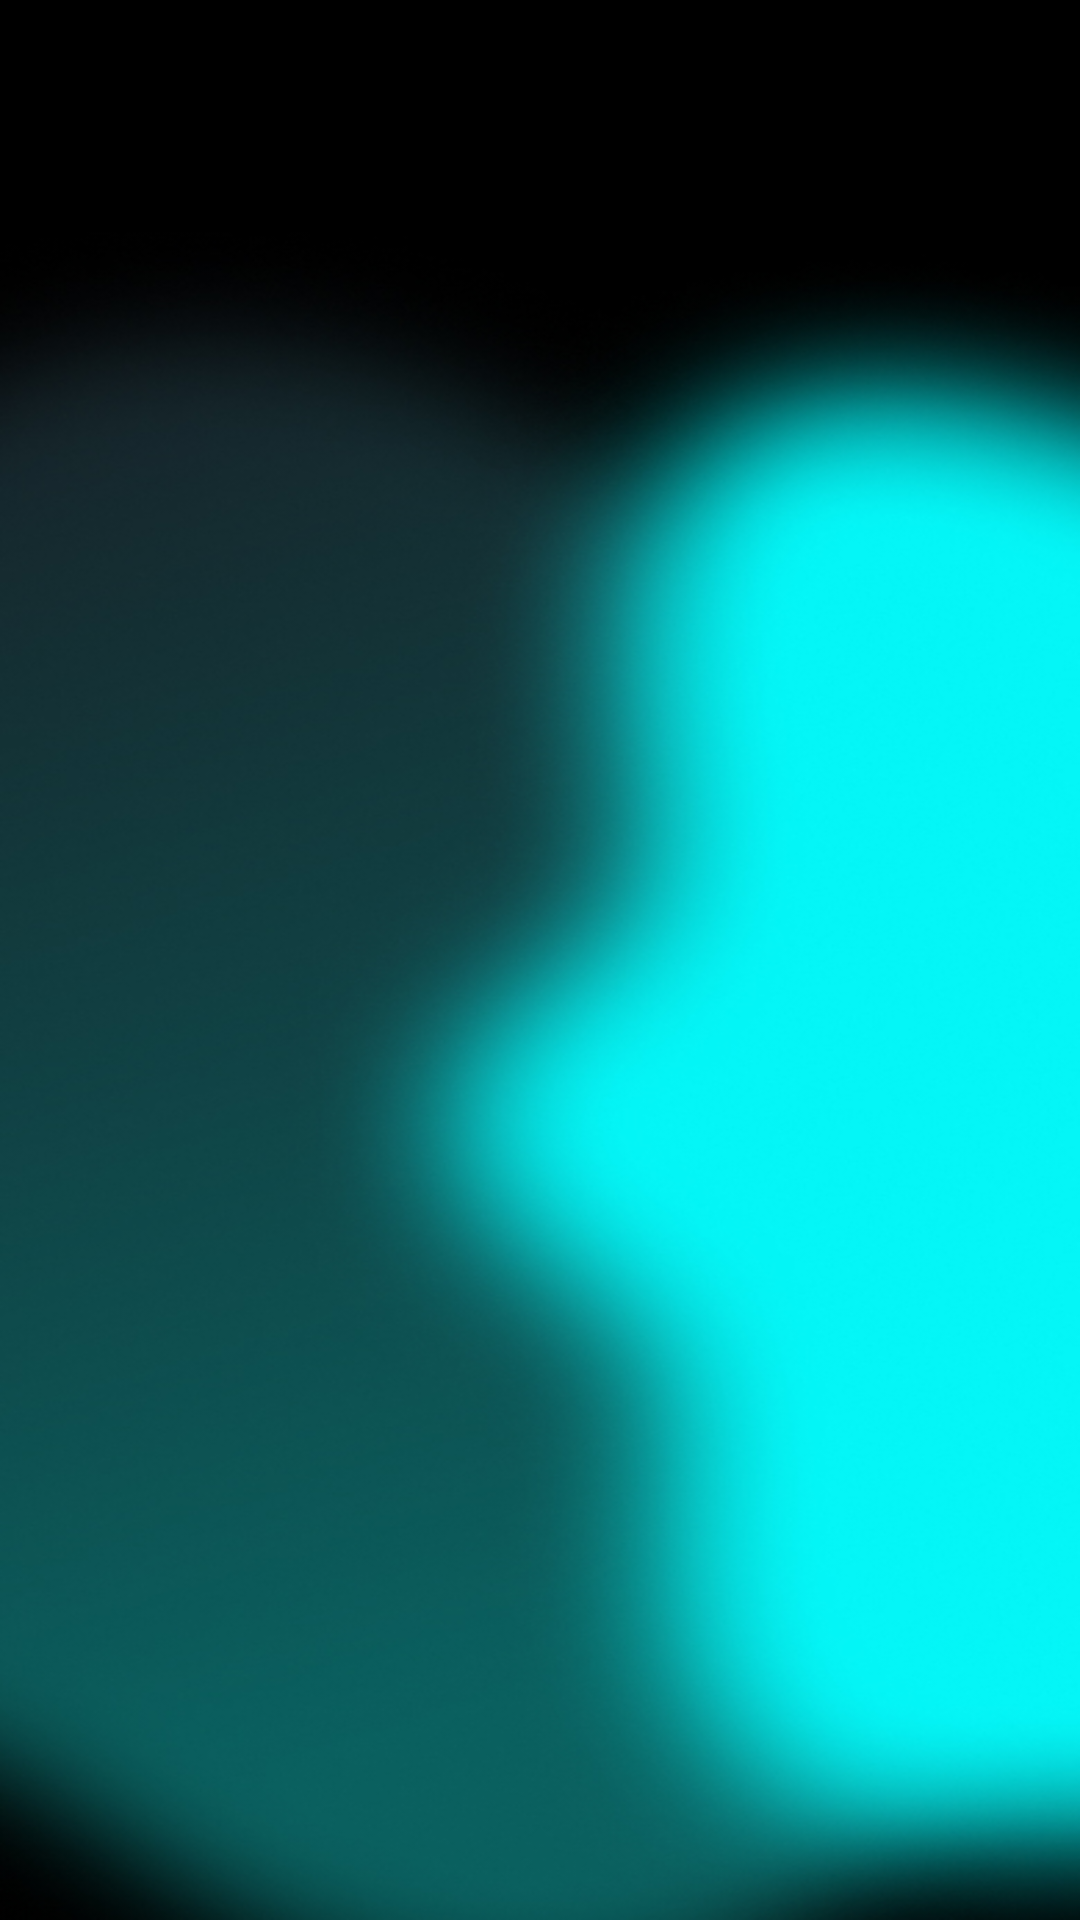

Reconstruct the res/layout file that produces this screen, plus the resources it refers to.
<!-- AndroidManifest.xml: application theme Theme.Keries -->
<!-- res/layout/fragment_shop.xml -->
<?xml version="1.0" encoding="utf-8"?>
<FrameLayout xmlns:android="http://schemas.android.com/apk/res/android"
    xmlns:app="http://schemas.android.com/apk/res-auto"
    xmlns:tools="http://schemas.android.com/tools"
    android:layout_width="match_parent"
    android:layout_height="match_parent"
    android:background="@color/black"
    tools:context=".fragments.Shop">

    <androidx.core.widget.NestedScrollView
        android:layout_width="match_parent"
        android:background="@drawable/backgroundimage2"
        android:layout_height="match_parent">

        <androidx.constraintlayout.widget.ConstraintLayout
            android:layout_width="match_parent"
            android:layout_height="wrap_content">

            <androidx.constraintlayout.widget.Guideline
                android:id="@+id/rightGuide"
                android:layout_width="wrap_content"
                android:layout_height="wrap_content"
                android:orientation="vertical"
                app:layout_constraintGuide_percent="0.95" />

            <androidx.constraintlayout.widget.Guideline
                android:id="@+id/leftGuide"
                android:layout_width="wrap_content"
                android:layout_height="wrap_content"
                android:orientation="vertical"
                app:layout_constraintGuide_percent="0.05" />













            <androidx.recyclerview.widget.RecyclerView
                android:id="@+id/productreyclerview"
                android:layout_width="0dp"
                android:layout_height="wrap_content"
                app:layout_constraintEnd_toEndOf="@id/rightGuide"
                app:layout_constraintStart_toStartOf="@id/leftGuide"
                app:layout_constraintTop_toTopOf="parent" />
        </androidx.constraintlayout.widget.ConstraintLayout>

    </androidx.core.widget.NestedScrollView>

</FrameLayout>
<!-- resources referenced by this layout -->
<resources>
  <color name="black">#FF000000</color>
  <color name="white">#FFFFFFFF</color>
  <!-- drawable backgroundimage2: jpg bitmap (drawable, 93835 bytes) -->
  <style name="Theme.Keries" parent="Base.Theme.Keries" />
  <style name="Base.Theme.Keries" parent="Theme.Material3.DayNight.NoActionBar">
          
          
      </style>
</resources>
